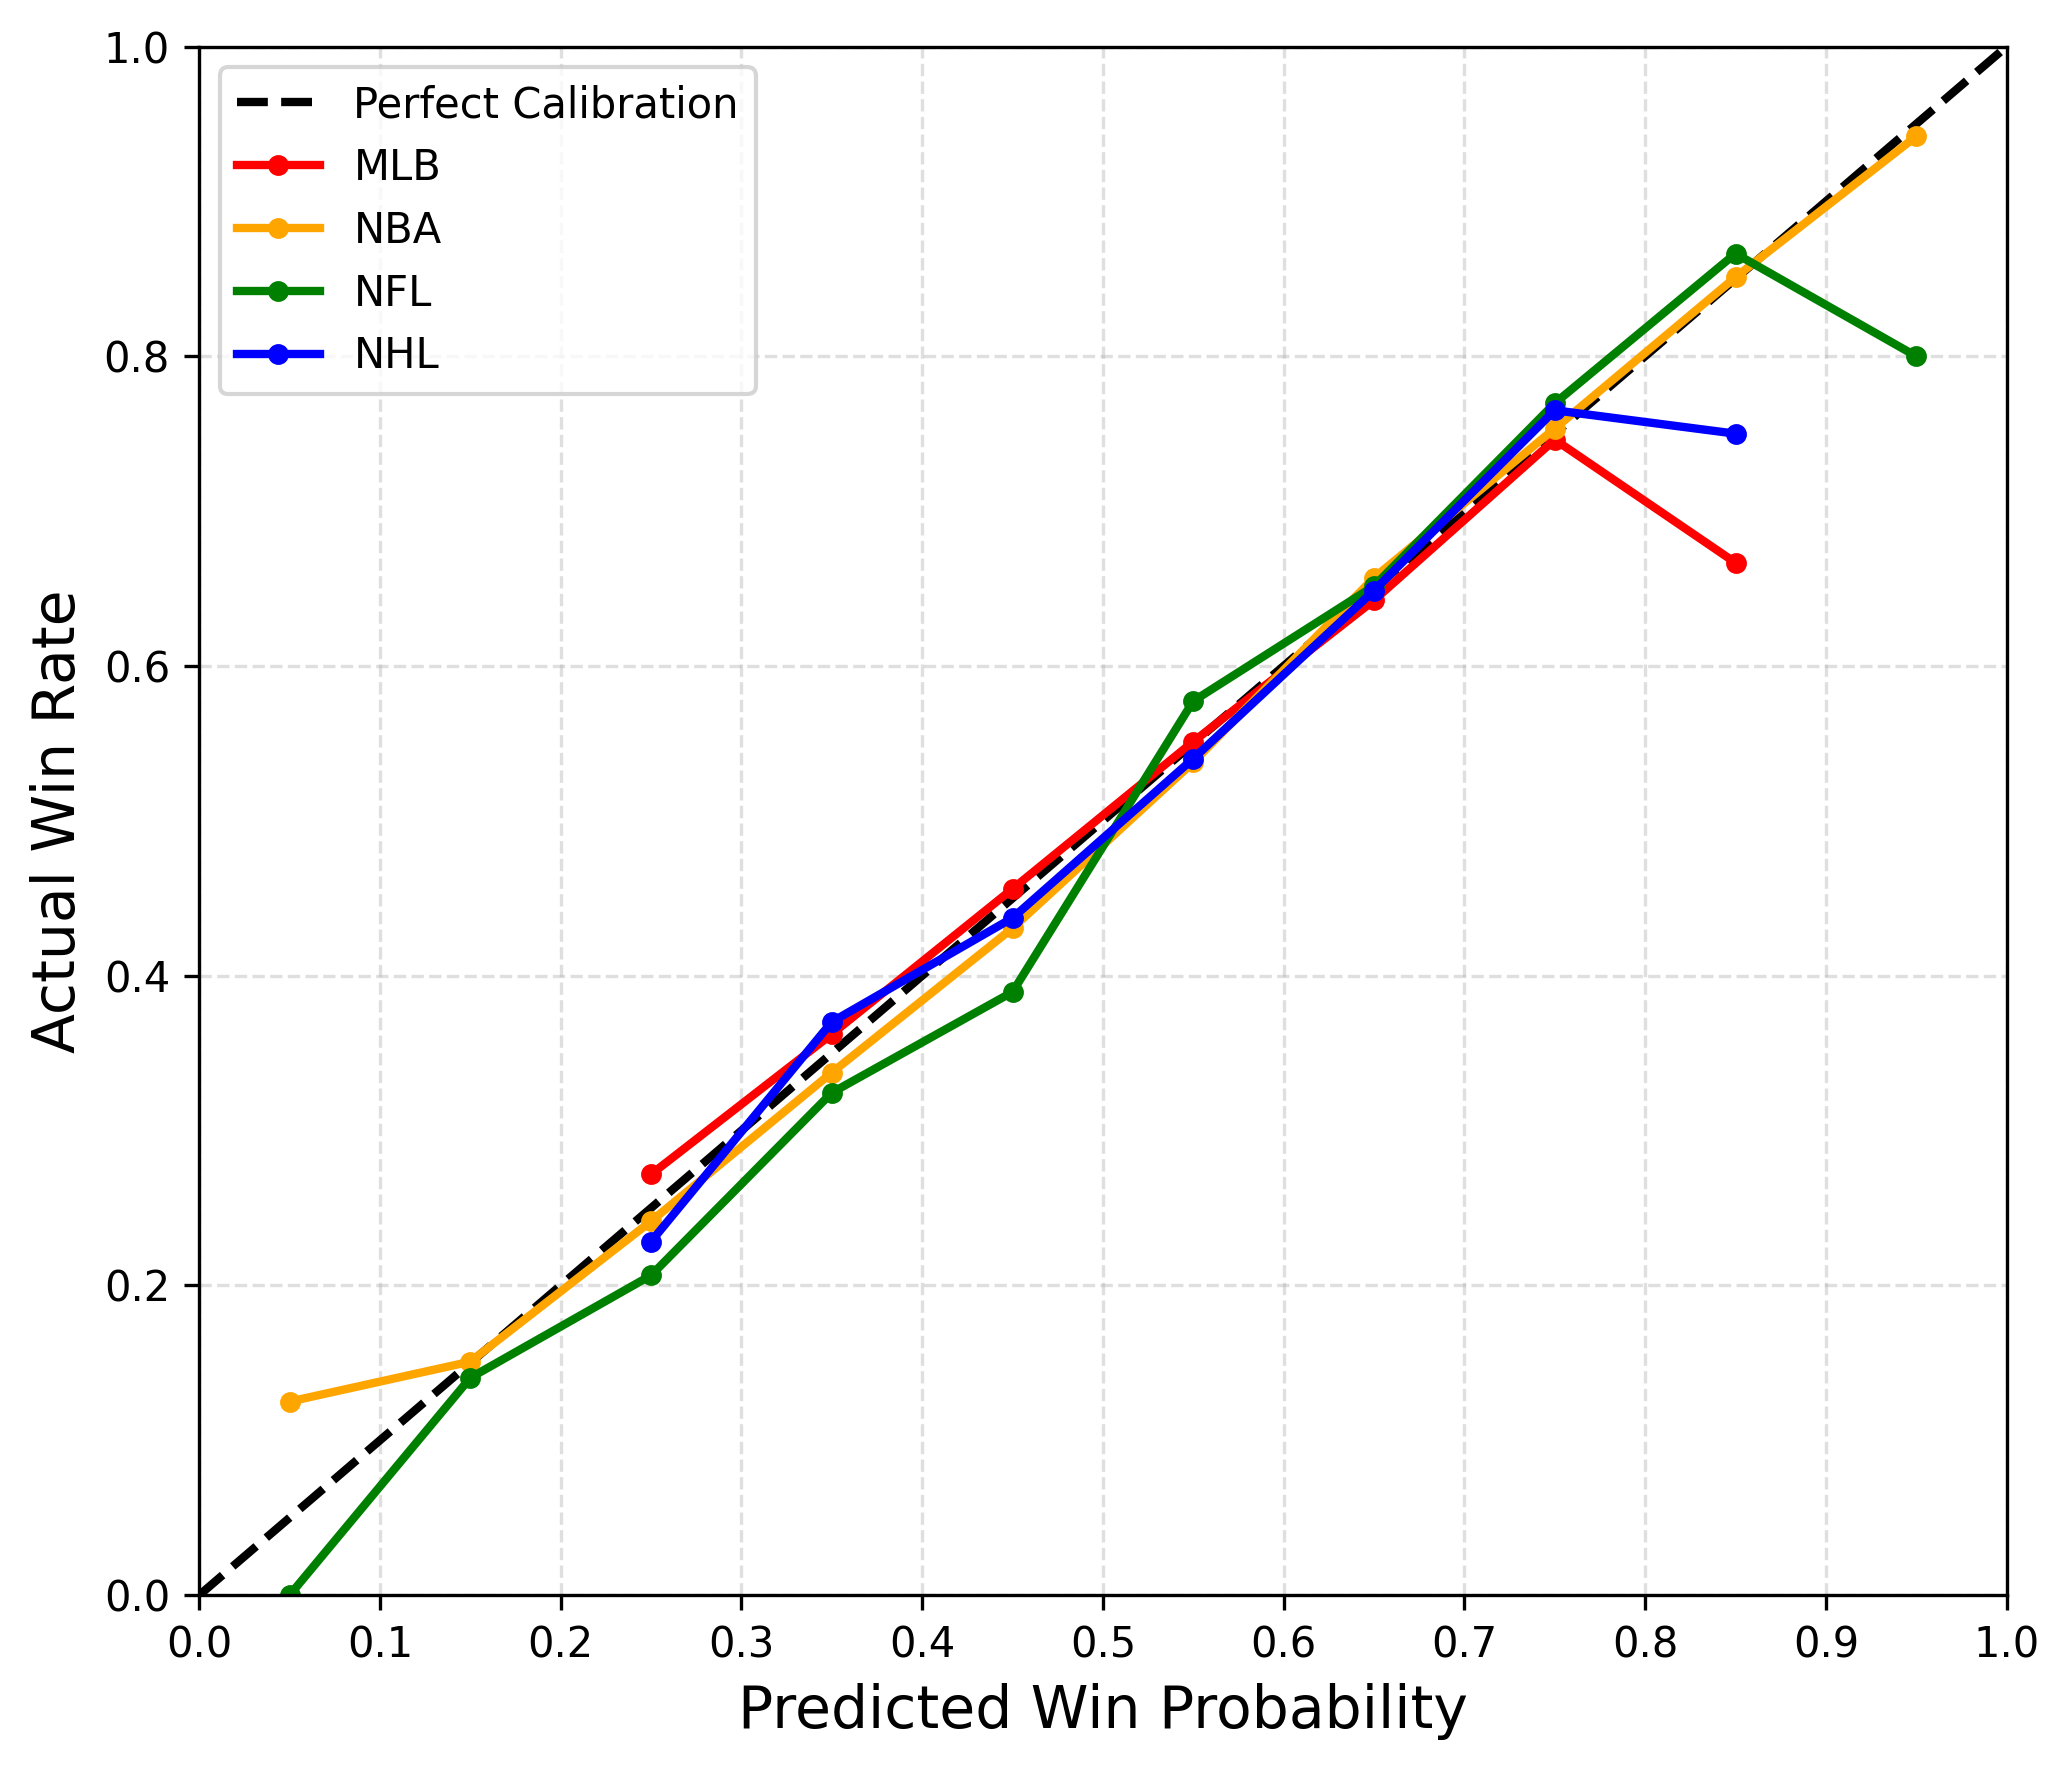

Data behind this chart, as committed beside it:
bin, mlb, nba, nfl, nhl
0, , 0.125, 0.0, 
1, , 0.1508, 0.1404, 
2, 0.2717, 0.2415, 0.2065, 0.2283
3, 0.3623, 0.3374, 0.3244, 0.3702
4, 0.4561, 0.4307, 0.3895, 0.4373
5, 0.5512, 0.5378, 0.5773, 0.5402
6, 0.6424, 0.657, 0.6516, 0.6487
7, 0.7462, 0.7533, 0.7696, 0.7651
8, 0.6667, 0.851, 0.8663, 0.75
9, , 0.942, 0.8, 
